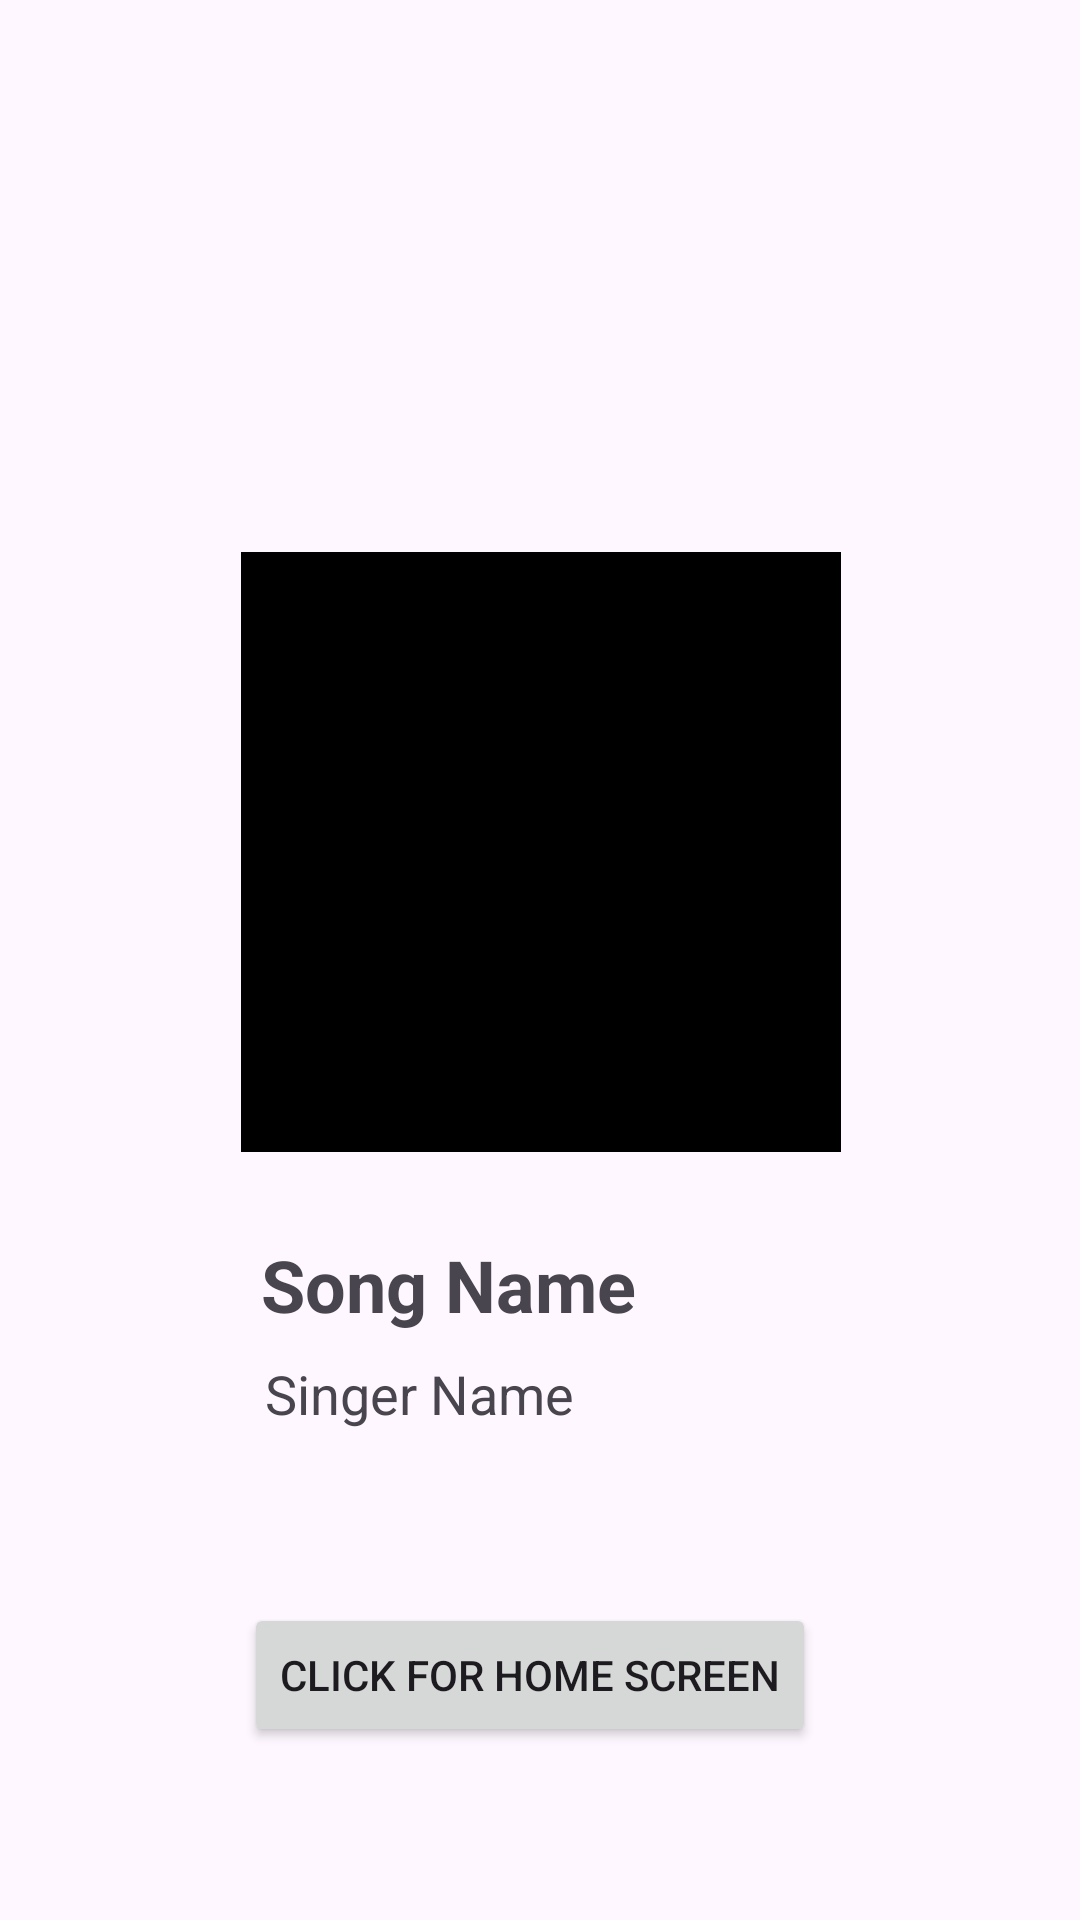

Here is an Android app screen rendered from its layout file. Give the layout XML and the strings, colors and styles it references.
<!-- AndroidManifest.xml: application theme Theme.ApiWithROOMDB -->
<!-- res/layout/fragment_detail.xml -->
<?xml version="1.0" encoding="utf-8"?>
<androidx.constraintlayout.widget.ConstraintLayout xmlns:android="http://schemas.android.com/apk/res/android"
    xmlns:app="http://schemas.android.com/apk/res-auto"
    xmlns:tools="http://schemas.android.com/tools"
    android:layout_width="match_parent"
    android:layout_height="match_parent"
    tools:context=".fragments.DetailFragment">


    <ImageView
        android:id="@+id/ivSongIcon"
        android:layout_width="200dp"
        android:layout_height="200dp"
        android:layout_marginHorizontal="110dp"
        android:layout_marginTop="184dp"
        android:background="@color/black"
        android:src="@drawable/ic_launcher_foreground"
        app:layout_constraintEnd_toEndOf="parent"
        app:layout_constraintHorizontal_bias="0.497"
        app:layout_constraintStart_toStartOf="parent"
        app:layout_constraintTop_toTopOf="parent" />

    <TextView
        android:id="@+id/tvSongNameDetails"
        android:layout_width="wrap_content"
        android:layout_height="wrap_content"
        android:layout_marginTop="28dp"
        android:text="Song Name"
        android:textSize="24sp"
        android:textStyle="bold"
        app:layout_constraintEnd_toEndOf="parent"
        app:layout_constraintHorizontal_bias="0.37"
        app:layout_constraintStart_toStartOf="parent"
        app:layout_constraintTop_toBottomOf="@+id/ivSongIcon" />

    <TextView
        android:id="@+id/tvSingerNameDetails"
        android:layout_width="wrap_content"
        android:layout_height="wrap_content"
        android:layout_marginTop="8dp"
        android:text="Singer Name"
        android:textSize="18sp"
        app:layout_constraintEnd_toEndOf="parent"
        app:layout_constraintHorizontal_bias="0.344"
        app:layout_constraintStart_toStartOf="parent"
        app:layout_constraintTop_toBottomOf="@+id/tvSongNameDetails" />

    <Button
        android:id="@+id/btnBackToHome"
        android:layout_width="wrap_content"
        android:layout_height="wrap_content"
        android:text="Click For home Screen"
        app:layout_constraintBottom_toBottomOf="parent"
        app:layout_constraintEnd_toEndOf="parent"
        app:layout_constraintHorizontal_bias="0.481"
        app:layout_constraintStart_toStartOf="parent"
        app:layout_constraintTop_toBottomOf="@+id/tvSingerNameDetails" />
</androidx.constraintlayout.widget.ConstraintLayout>
<!-- resources referenced by this layout -->
<resources>
  <style name="Theme.ApiWithROOMDB" parent="Base.Theme.ApiWithROOMDB" />
  <style name="Base.Theme.ApiWithROOMDB" parent="Theme.Material3.DayNight.NoActionBar">
          
          
      </style>
  <!-- not gathered from this repository: default colours our renderer supplied (Android Studio template values) -->
  <color name="black">#FF000000</color>
</resources>
